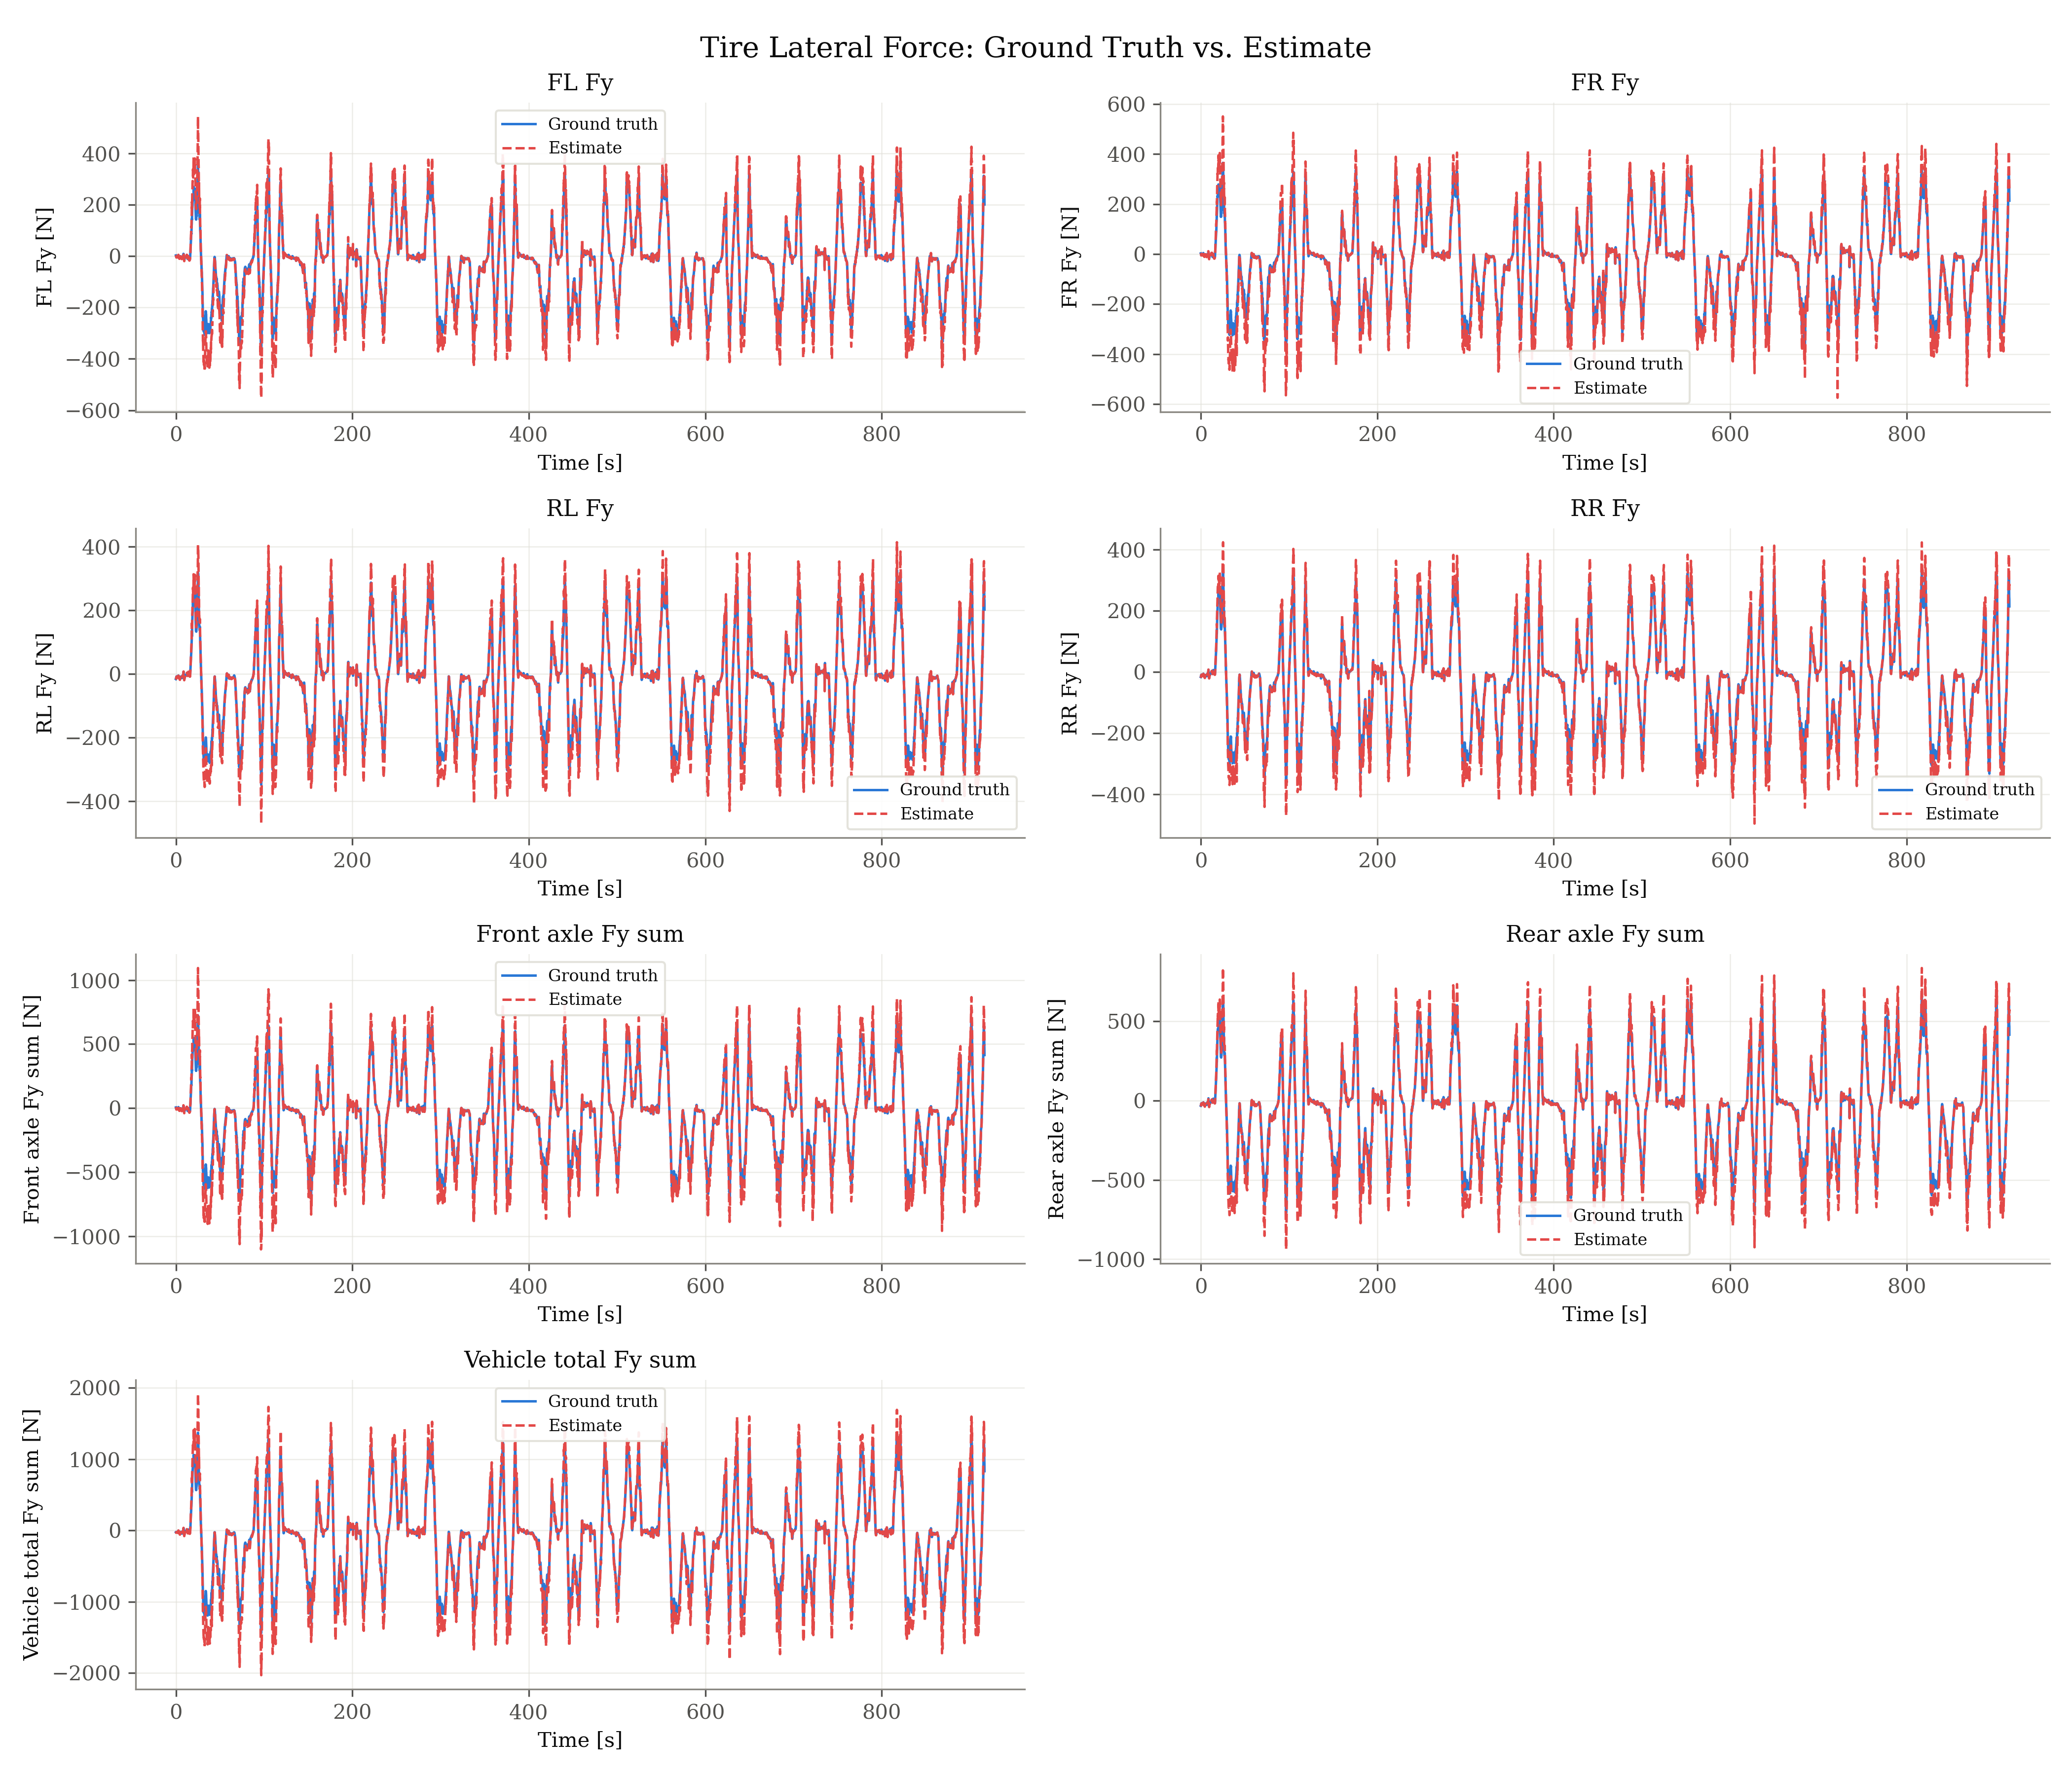

Values plotted in this chart, from the file beside it:
signal, unit, t_s, ground_truth, estimate
fl_fy, N, 0.000000, 2.648, 3.356
fl_fy, N, 0.099, 1.448, 1.825
fl_fy, N, 0.198, 1.552, 1.902
fl_fy, N, 0.297, -1.422, -1.707
fl_fy, N, 0.429, -3.085, -3.812
fl_fy, N, 0.561, -4.413, -5.545
fl_fy, N, 0.693, -3.878, -4.891
fl_fy, N, 0.825, -2.889, -3.672
fl_fy, N, 0.924, -3.089, -3.904
fl_fy, N, 1.023, -2.933, -3.735
fl_fy, N, 1.122, -3.362, -4.289
fl_fy, N, 1.221, -3.496, -4.493
fl_fy, N, 1.32, -2.484, -3.196
fl_fy, N, 1.419, -2.152, -2.783
fl_fy, N, 1.518, -2.577, -3.318
fl_fy, N, 1.617, -3.283, -4.239
fl_fy, N, 1.749, -3.49, -4.522
fl_fy, N, 1.881, -3.454, -4.493
fl_fy, N, 2.013, -1.745, -2.26
fl_fy, N, 2.145, -2.493, -3.239
fl_fy, N, 2.244, -2.839, -3.699
fl_fy, N, 2.343, -3.086, -4.053
fl_fy, N, 2.442, -3.129, -4.108
fl_fy, N, 2.541, -4.529, -5.958
fl_fy, N, 2.64, -4.071, -5.348
fl_fy, N, 2.739, -2.917, -3.815
fl_fy, N, 2.871, 3.879, 5.004
fl_fy, N, 3.003, -4.216, -5.525
fl_fy, N, 3.135, -4.582, -6.029
fl_fy, N, 3.267, -1.793, -2.379
fl_fy, N, 3.399, -2.025, -2.685
fl_fy, N, 3.531, -2.487, -3.279
fl_fy, N, 3.597, -2.442, -3.215
fl_fy, N, 3.729, -3.711, -4.929
fl_fy, N, 3.795, -5.418, -7.163
fl_fy, N, 3.927, -5.17, -6.858
fl_fy, N, 3.993, -7.932, -10.49
fl_fy, N, 4.125, -3.728, -4.933
fl_fy, N, 4.191, -7.323, -9.823
fl_fy, N, 4.323, -0.9456, -1.254
fl_fy, N, 4.455, -7.717, -10.2
fl_fy, N, 4.587, -8.046, -10.67
fl_fy, N, 4.719, -5.644, -7.457
fl_fy, N, 4.851, -3.821, -5.053
fl_fy, N, 4.917, -4.343, -5.758
fl_fy, N, 5.049, -3.812, -5.04
fl_fy, N, 5.115, -3.297, -4.36
fl_fy, N, 5.247, -2.791, -3.699
fl_fy, N, 5.313, -1.666, -2.223
fl_fy, N, 5.445, -3.404, -4.546
fl_fy, N, 5.577, -0.8609, -1.132
fl_fy, N, 5.709, -2.534, -3.313
fl_fy, N, 5.841, -4.376, -5.727
fl_fy, N, 5.973, -3.84, -5.003
fl_fy, N, 6.105, -4.24, -5.446
fl_fy, N, 6.204, -6.318, -8.104
fl_fy, N, 6.303, -6.79, -8.638
fl_fy, N, 6.402, -7.807, -9.898
fl_fy, N, 6.501, -8.38, -10.59
fl_fy, N, 6.6, -9.12, -11.54
... 56,696 more rows
